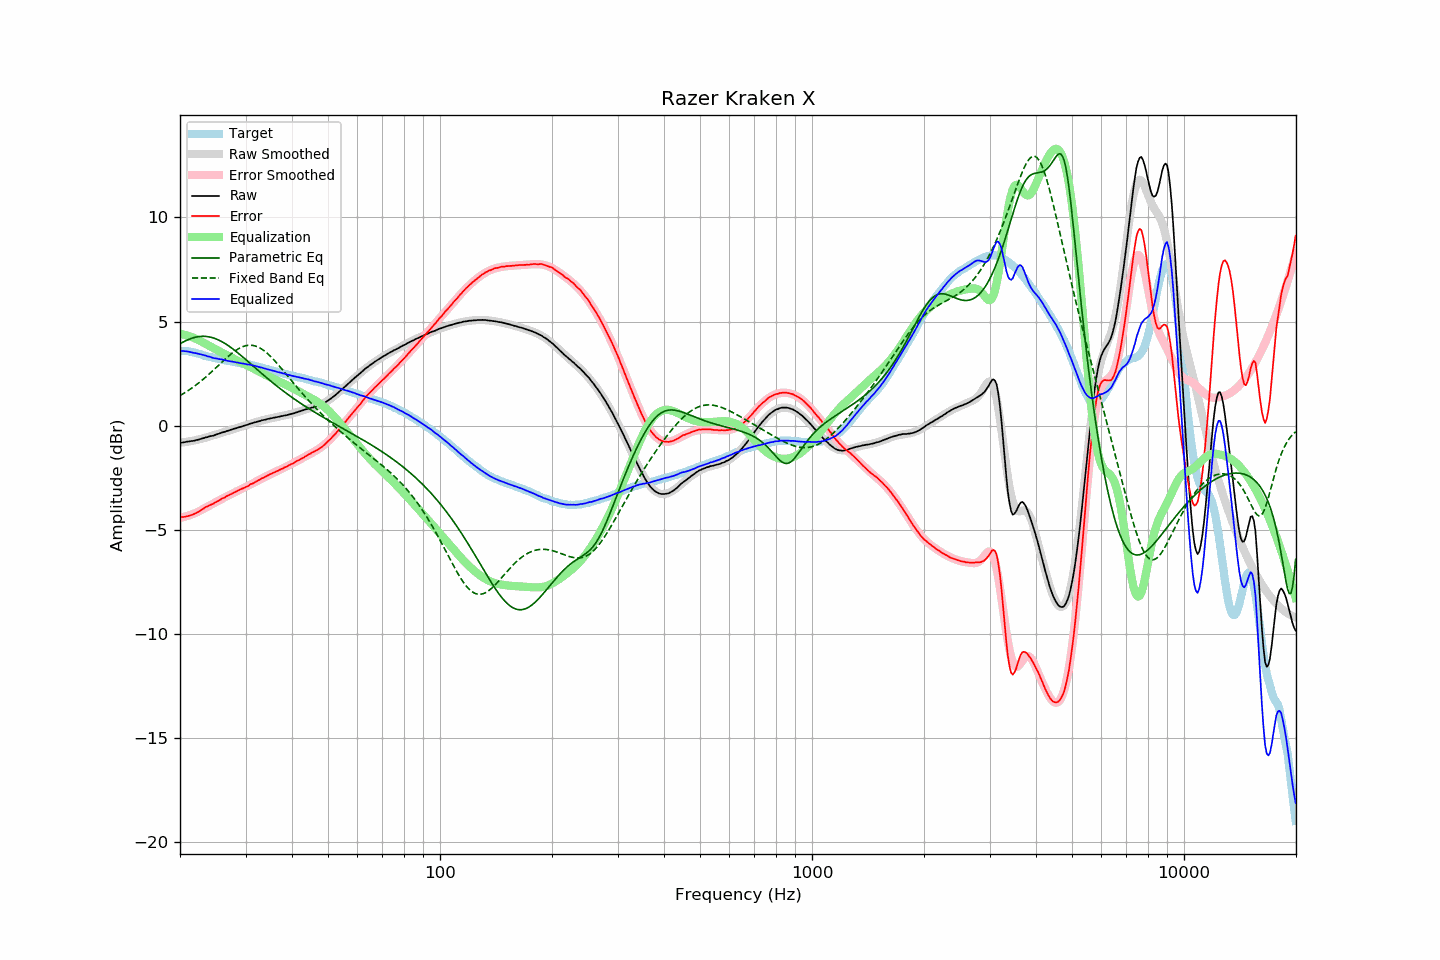

Values plotted in this chart, from the file beside it:
frequency, raw, error, smoothed, error_smoothed, equalization, parametric_eq, fixed_band_eq, equalized_raw, equalized_smoothed, target
20.00, -0.82, -4.40, -0.82, -4.42, 4.42, 3.93, 1.45, 3.60, 3.60, 3.58
20.20, -0.81, -4.39, -0.81, -4.40, 4.40, 3.98, 1.50, 3.60, 3.60, 3.58
20.40, -0.80, -4.38, -0.80, -4.38, 4.38, 4.02, 1.54, 3.59, 3.59, 3.58
20.61, -0.79, -4.37, -0.79, -4.36, 4.36, 4.06, 1.59, 3.58, 3.58, 3.58
20.81, -0.77, -4.35, -0.77, -4.34, 4.34, 4.10, 1.64, 3.58, 3.57, 3.58
21.02, -0.76, -4.34, -0.76, -4.32, 4.32, 4.13, 1.69, 3.56, 3.56, 3.58
21.23, -0.75, -4.31, -0.75, -4.29, 4.29, 4.16, 1.74, 3.55, 3.55, 3.56
21.44, -0.74, -4.29, -0.73, -4.27, 4.27, 4.19, 1.79, 3.53, 3.53, 3.55
21.66, -0.73, -4.26, -0.72, -4.24, 4.24, 4.22, 1.85, 3.51, 3.52, 3.53
21.87, -0.72, -4.23, -0.70, -4.21, 4.21, 4.24, 1.90, 3.49, 3.50, 3.51
22.09, -0.69, -4.19, -0.68, -4.17, 4.17, 4.26, 1.96, 3.49, 3.49, 3.50
22.31, -0.68, -4.15, -0.67, -4.14, 4.14, 4.27, 2.02, 3.46, 3.47, 3.47
22.54, -0.66, -4.11, -0.65, -4.10, 4.10, 4.28, 2.08, 3.44, 3.45, 3.45
22.76, -0.63, -4.06, -0.63, -4.06, 4.06, 4.29, 2.14, 3.43, 3.43, 3.43
22.99, -0.61, -4.01, -0.61, -4.01, 4.01, 4.29, 2.20, 3.41, 3.40, 3.40
23.22, -0.59, -3.96, -0.59, -3.97, 3.97, 4.29, 2.27, 3.39, 3.38, 3.37
23.45, -0.56, -3.90, -0.57, -3.93, 3.93, 4.29, 2.34, 3.37, 3.36, 3.34
23.69, -0.55, -3.88, -0.55, -3.88, 3.88, 4.28, 2.40, 3.34, 3.34, 3.33
23.92, -0.52, -3.83, -0.52, -3.84, 3.84, 4.27, 2.47, 3.32, 3.32, 3.31
24.16, -0.50, -3.80, -0.50, -3.80, 3.80, 4.25, 2.54, 3.30, 3.30, 3.30
24.40, -0.49, -3.77, -0.48, -3.75, 3.75, 4.23, 2.61, 3.27, 3.28, 3.28
24.65, -0.47, -3.73, -0.45, -3.71, 3.71, 4.21, 2.69, 3.25, 3.26, 3.26
24.89, -0.44, -3.68, -0.43, -3.67, 3.67, 4.18, 2.76, 3.24, 3.24, 3.24
25.14, -0.41, -3.64, -0.41, -3.63, 3.63, 4.15, 2.83, 3.23, 3.22, 3.23
25.39, -0.39, -3.60, -0.38, -3.59, 3.59, 4.12, 2.90, 3.21, 3.21, 3.21
25.65, -0.36, -3.56, -0.36, -3.55, 3.55, 4.08, 2.98, 3.20, 3.19, 3.20
25.91, -0.33, -3.50, -0.33, -3.51, 3.51, 4.04, 3.05, 3.19, 3.18, 3.17
26.16, -0.31, -3.47, -0.31, -3.47, 3.47, 3.99, 3.12, 3.17, 3.16, 3.16
26.43, -0.29, -3.44, -0.28, -3.43, 3.43, 3.95, 3.19, 3.14, 3.15, 3.15
26.69, -0.26, -3.38, -0.26, -3.39, 3.39, 3.90, 3.26, 3.13, 3.13, 3.12
26.96, -0.24, -3.35, -0.23, -3.35, 3.35, 3.85, 3.33, 3.11, 3.11, 3.11
27.23, -0.21, -3.31, -0.21, -3.31, 3.31, 3.79, 3.40, 3.10, 3.10, 3.10
27.50, -0.19, -3.28, -0.18, -3.27, 3.27, 3.74, 3.46, 3.08, 3.08, 3.09
27.77, -0.16, -3.23, -0.16, -3.23, 3.23, 3.68, 3.52, 3.08, 3.07, 3.07
28.05, -0.14, -3.20, -0.14, -3.19, 3.19, 3.62, 3.58, 3.06, 3.06, 3.06
28.33, -0.12, -3.16, -0.11, -3.16, 3.16, 3.56, 3.63, 3.04, 3.04, 3.04
28.62, -0.09, -3.12, -0.09, -3.12, 3.12, 3.50, 3.68, 3.03, 3.03, 3.03
28.90, -0.07, -3.08, -0.07, -3.08, 3.08, 3.44, 3.72, 3.02, 3.02, 3.01
29.19, -0.05, -3.04, -0.04, -3.04, 3.04, 3.37, 3.76, 3.00, 3.00, 2.99
29.48, -0.02, -3.01, -0.02, -3.01, 3.01, 3.31, 3.80, 2.99, 2.99, 2.99
29.78, 0.00, -2.98, 0.01, -2.97, 2.97, 3.24, 3.82, 2.97, 2.98, 2.98
30.08, 0.03, -2.94, 0.03, -2.93, 2.93, 3.17, 3.84, 2.96, 2.96, 2.97
30.38, 0.04, -2.91, 0.06, -2.89, 2.89, 3.11, 3.86, 2.94, 2.95, 2.95
30.68, 0.08, -2.86, 0.08, -2.85, 2.85, 3.04, 3.87, 2.94, 2.93, 2.94
30.99, 0.11, -2.80, 0.10, -2.81, 2.81, 2.97, 3.87, 2.93, 2.92, 2.91
31.30, 0.12, -2.78, 0.13, -2.77, 2.77, 2.90, 3.86, 2.90, 2.90, 2.90
31.61, 0.15, -2.74, 0.15, -2.73, 2.73, 2.83, 3.85, 2.89, 2.88, 2.89
31.93, 0.17, -2.70, 0.17, -2.69, 2.69, 2.77, 3.82, 2.87, 2.86, 2.87
32.24, 0.19, -2.65, 0.19, -2.65, 2.65, 2.70, 3.80, 2.85, 2.85, 2.84
32.57, 0.21, -2.61, 0.22, -2.61, 2.61, 2.63, 3.76, 2.82, 2.83, 2.82
32.89, 0.23, -2.58, 0.24, -2.57, 2.57, 2.56, 3.72, 2.80, 2.81, 2.81
33.22, 0.26, -2.52, 0.26, -2.53, 2.53, 2.50, 3.67, 2.79, 2.78, 2.78
33.55, 0.27, -2.50, 0.28, -2.49, 2.49, 2.43, 3.62, 2.76, 2.76, 2.77
33.89, 0.29, -2.45, 0.30, -2.45, 2.45, 2.37, 3.56, 2.74, 2.74, 2.74
34.23, 0.31, -2.41, 0.31, -2.41, 2.41, 2.30, 3.50, 2.72, 2.72, 2.72
34.57, 0.33, -2.37, 0.33, -2.37, 2.37, 2.24, 3.43, 2.71, 2.70, 2.70
34.92, 0.35, -2.33, 0.35, -2.33, 2.33, 2.17, 3.36, 2.69, 2.68, 2.68
35.27, 0.36, -2.30, 0.36, -2.30, 2.30, 2.11, 3.28, 2.66, 2.66, 2.66
35.62, 0.38, -2.26, 0.38, -2.26, 2.26, 2.05, 3.20, 2.64, 2.64, 2.64
35.97, 0.39, -2.23, 0.40, -2.22, 2.22, 1.98, 3.11, 2.62, 2.62, 2.62
... 635 more rows
